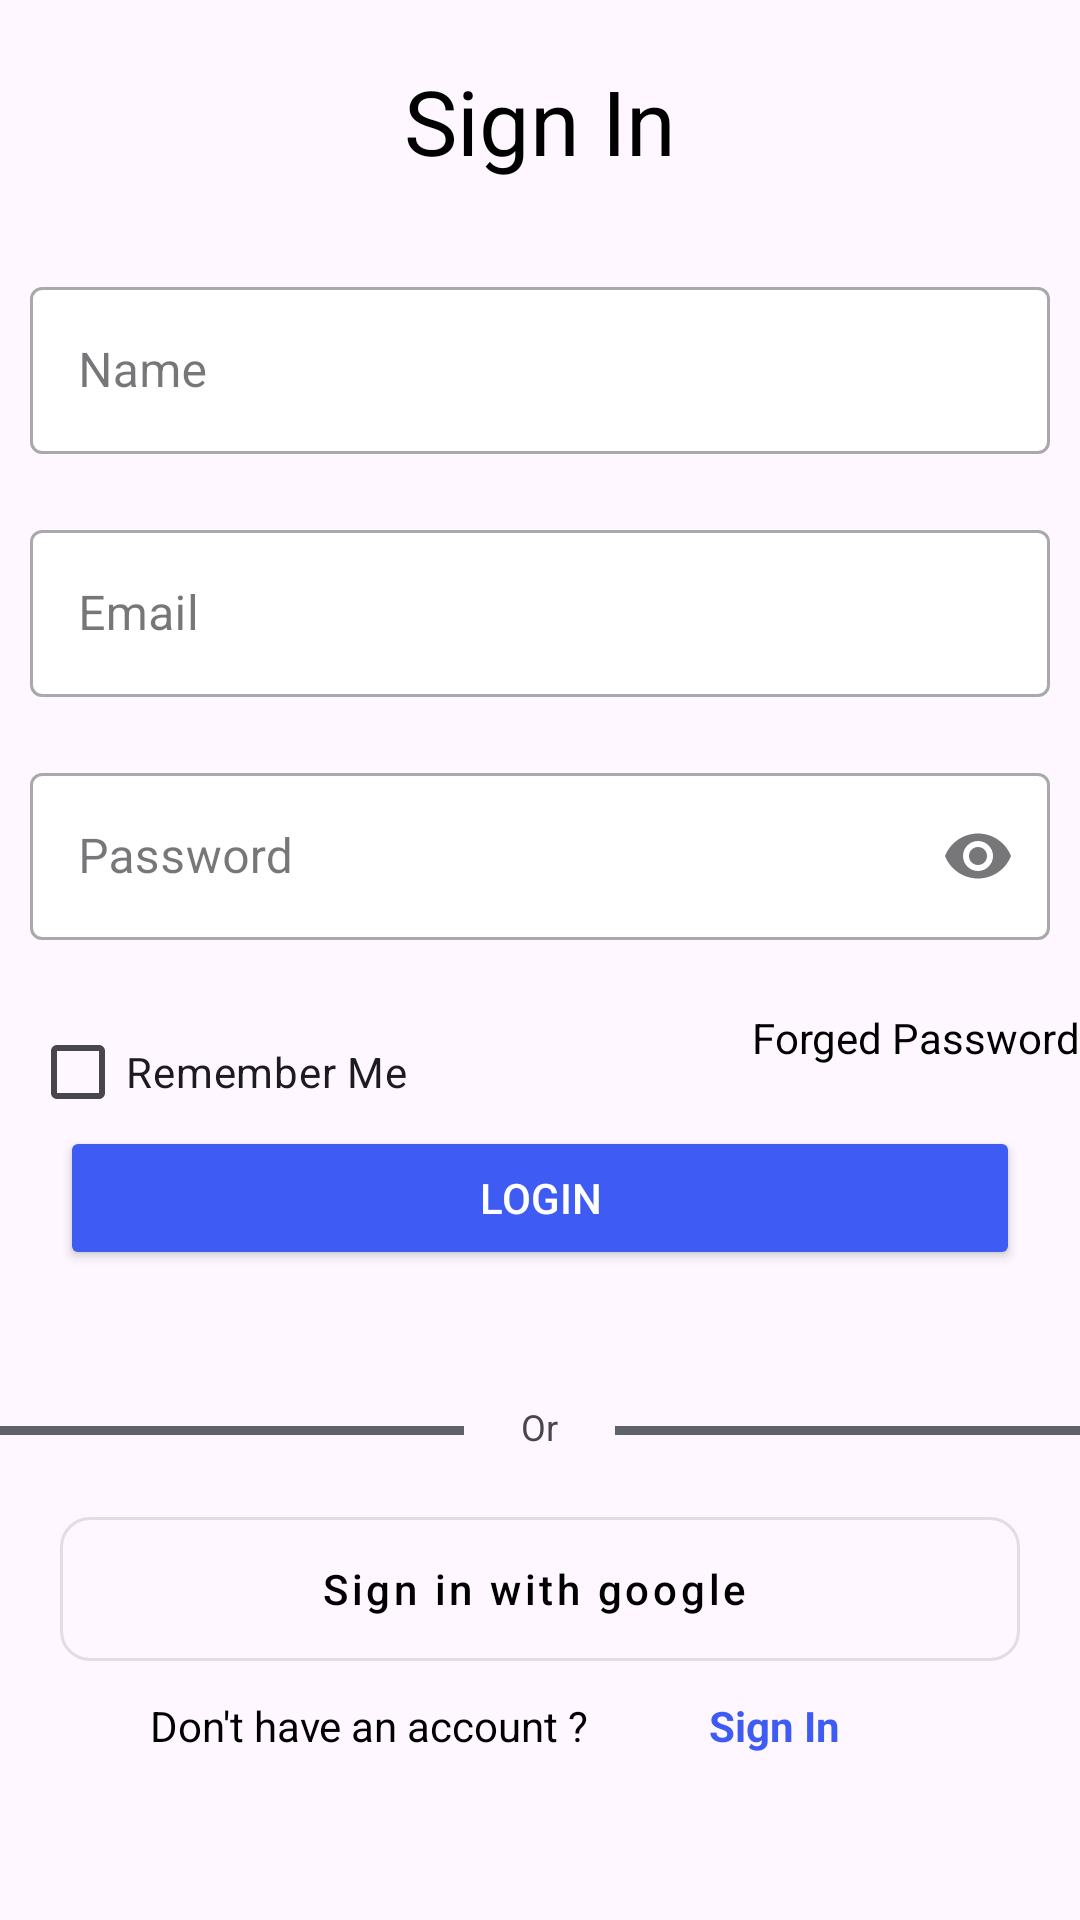

Here is an Android app screen rendered from its layout file. Give the layout XML and the strings, colors and styles it references.
<!-- AndroidManifest.xml: application theme Theme.MyLaporYukksss -->
<!-- res/layout/fragment_login.xml -->
<?xml version="1.0" encoding="utf-8"?>
<RelativeLayout xmlns:android="http://schemas.android.com/apk/res/android"
    xmlns:tools="http://schemas.android.com/tools"
    android:layout_width="match_parent"
    android:layout_height="match_parent"
    xmlns:app="http://schemas.android.com/apk/res-auto"
    tools:context=".LoginFragment">

    <TextView
        android:id="@+id/txtlogin"
        android:text="Sign In"
        android:textColor="@color/black"
        android:textSize="30dp"
        android:padding="20dp"
        android:layout_centerHorizontal="true"
        android:layout_width="wrap_content"
        android:layout_height="wrap_content"/>


    <com.google.android.material.textfield.TextInputLayout
        android:id="@+id/edname"
        android:layout_width="match_parent"
        android:layout_height="wrap_content"
        android:layout_below="@+id/txtlogin"
        android:padding="10dp"
        app:boxBackgroundColor="@color/white"
        style="@style/Widget.MaterialComponents.TextInputLayout.OutlinedBox"
        android:hint="Name">

        <com.google.android.material.textfield.TextInputEditText
            android:id="@+id/ednameLogin"
            android:layout_width="match_parent"
            android:layout_height="wrap_content"
            android:inputType="textEmailAddress"/>
    </com.google.android.material.textfield.TextInputLayout>


    <com.google.android.material.textfield.TextInputLayout
        android:id="@+id/edEmail"
        android:layout_width="match_parent"
        android:layout_height="wrap_content"
        android:layout_below="@+id/edname"
        android:padding="10dp"
        app:boxBackgroundColor="@color/white"
        style="@style/Widget.MaterialComponents.TextInputLayout.OutlinedBox"
        android:hint="Email">

        <com.google.android.material.textfield.TextInputEditText
            android:id="@+id/adminEmail"
            android:layout_width="match_parent"
            android:layout_height="wrap_content"
            android:inputType="textEmailAddress"/>
    </com.google.android.material.textfield.TextInputLayout>

    <com.google.android.material.textfield.TextInputLayout
        android:id="@+id/edPassword"
        android:layout_width="match_parent"
        android:layout_height="wrap_content"
        android:layout_below="@+id/edEmail"
        android:padding="10dp"
        app:boxBackgroundColor="@color/white"
        style="@style/Widget.MaterialComponents.TextInputLayout.OutlinedBox"
        app:endIconMode="password_toggle">

        <com.google.android.material.textfield.TextInputEditText
            android:id="@+id/adminPassword"
            android:layout_width="match_parent"
            android:layout_height="wrap_content"
            android:hint="Password"
            android:inputType="textPassword"/>
    </com.google.android.material.textfield.TextInputLayout>

    <CheckBox
        android:id="@+id/Checkboxlogin"
        android:layout_marginTop="10dp"
        android:layout_marginStart="10dp"
        android:text="Remember Me"
        android:layout_below="@id/edPassword"
        android:layout_width="wrap_content"
        android:layout_height="wrap_content"/>

    <TextView
        android:id="@+id/Register"
        android:text="Forged Password"
        android:layout_marginTop="13dp"
        android:layout_below="@+id/edPassword"
        android:layout_alignParentRight="true"
        android:textColor="@color/black"
        android:layout_width="wrap_content"
        android:layout_height="wrap_content"/>

    <Button
        android:id="@+id/btnlogin"
        android:layout_width="match_parent"
        android:layout_height="wrap_content"
        android:layout_below="@+id/Register"
        android:layout_centerHorizontal="true"
        android:layout_marginStart="20dp"
        android:layout_marginTop="20dp"
        android:layout_marginEnd="20dp"
        android:layout_marginBottom="20dp"
        android:backgroundTint="@color/Blue"
        android:text="Login"
        android:textColor="@color/white" />

    <TextView
        android:id="@+id/tv_or"
        android:layout_marginTop="24dp"
        android:layout_width="wrap_content"
        android:layout_height="wrap_content"
        android:text="Or"
        android:textSize="12sp"
        android:layout_centerHorizontal="true"
        android:layout_below="@id/btnlogin"/>

    <View
        android:layout_width="155dp"
        android:layout_height="3dp"
        android:layout_below="@id/btnlogin"
        android:layout_alignParentLeft="true"
        android:layout_marginTop="32dp"
        android:layout_marginEnd="19dp"
        android:background="@color/abuabu"
        android:layout_toStartOf="@+id/tv_or" />

    <View
        android:layout_width="155dp"
        android:layout_height="3dp"
        android:layout_below="@id/btnlogin"
        android:layout_alignParentRight="true"
        android:layout_marginStart="19dp"
        android:layout_marginTop="32dp"
        android:layout_marginRight="28dp"
        android:layout_toEndOf="@+id/tv_or"
        android:background="@color/abuabu" />

    <com.google.android.material.button.MaterialButton
        android:id="@+id/btn_google"
        android:layout_marginTop="16dp"
        android:layout_marginStart="20dp"
        android:layout_marginEnd="20dp"
        android:layout_width="match_parent"
        android:layout_height="60dp"
        android:text="Sign in with google"
        android:textAllCaps="false"
        app:icon="@drawable/google_icon"
        app:iconTintMode="multiply"
        app:iconSize="24dp"
        android:textColor="@color/black"
        app:iconTint="@color/white"
        app:iconGravity="textStart"
        app:iconPadding="24dp"
        android:layout_below="@id/tv_or"
        app:cornerRadius="10dp"
        style="@style/Widget.MaterialComponents.Button.OutlinedButton.Icon"/>

    <TextView
        android:text="Don't have an account ?"
        android:layout_below="@+id/btn_google"
        android:paddingStart="50dp"
        android:paddingTop="6dp"
        android:textColor="@color/black"
        android:layout_width="wrap_content"
        android:layout_height="wrap_content"/>
    <TextView
        android:id="@+id/textSignIn"
        android:text="Sign In"
        android:layout_below="@+id/btn_google"
        android:paddingTop="6dp"
        android:textStyle="bold"
        android:textColor="@color/Blue"
        android:layout_alignParentRight="true"
        android:paddingEnd="80dp"
        android:layout_width="wrap_content"
        android:layout_height="wrap_content"/>

</RelativeLayout>
<!-- resources referenced by this layout -->
<resources>
  <color name="Blue">#3E5BF3</color>
  <color name="abuabu">#5F626B</color>
  <color name="black">#FF000000</color>
  <color name="white">#FFFFFFFF</color>
  <style name="Theme.MyLaporYukksss" parent="Base.Theme.MyLaporYukksss" />
  <style name="Base.Theme.MyLaporYukksss" parent="Theme.Material3.DayNight.NoActionBar">
          
          
      </style>
</resources>
